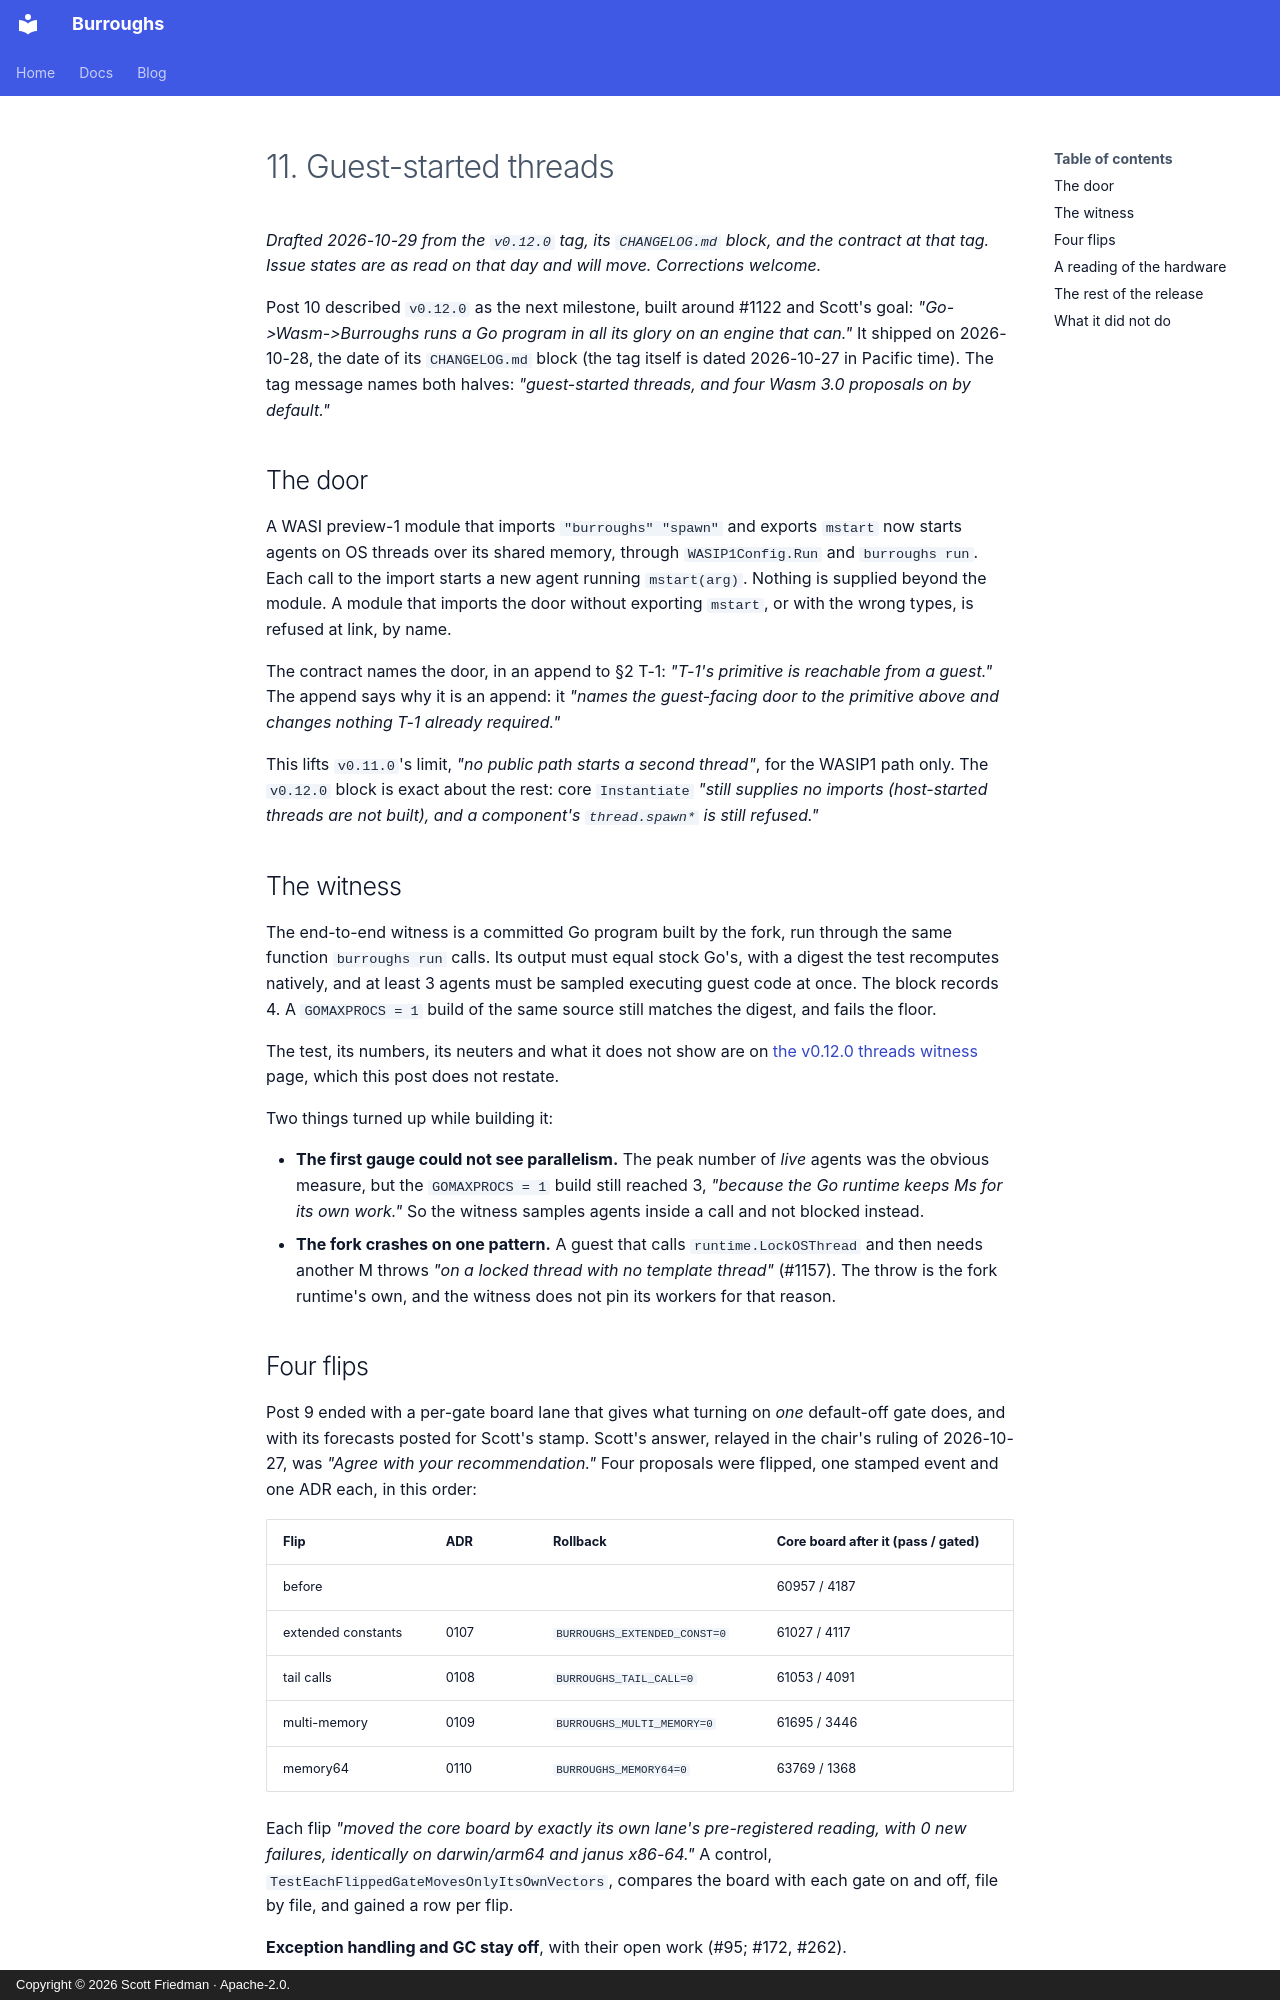

repository: scttfrdmn/burroughs.run · page: blog/posts/11-guest-started-threads/index.html · generator: mkdocs · copyright: Copyright © 2026 Scott Friedman · Apache-2.0.

---
date: 2026-10-28
slug: guest-started-threads
categories: [Building Burroughs]
written: 2026-10-29
---

# 11. Guest-started threads

*Drafted 2026-10-29 from the `v0.12.0` tag, its `CHANGELOG.md` block, and the contract at that tag. Issue states are as read on that day and will move. Corrections welcome.*

Post 10 described `v0.12.0` as the next milestone, built around #1122 and Scott's goal: *"Go->Wasm->Burroughs runs a Go program in all its glory on an engine that can."* It shipped on 2026-10-28, the date of its `CHANGELOG.md` block (the tag itself is dated 2026-10-27 in Pacific time). The tag message names both halves: *"guest-started threads, and four Wasm 3.0 proposals on by default."*

<!-- more -->

## The door

A WASI preview-1 module that imports `"burroughs" "spawn"` and exports `mstart` now starts agents on OS threads over its shared memory, through `WASIP1Config.Run` and `burroughs run`. Each call to the import starts a new agent running `mstart(arg)`. Nothing is supplied beyond the module. A module that imports the door without exporting `mstart`, or with the wrong types, is refused at link, by name.

The contract names the door, in an append to §2 T-1: *"T-1's primitive is reachable from a guest."* The append says why it is an append: it *"names the guest-facing door to the primitive above and changes nothing T-1 already required."*

This lifts `v0.11.0`'s limit, *"no public path starts a second thread"*, for the WASIP1 path only. The `v0.12.0` block is exact about the rest: core `Instantiate` *"still supplies no imports (host-started threads are not built), and a component's `thread.spawn*` is still refused."*

## The witness

The end-to-end witness is a committed Go program built by the fork, run through the same function `burroughs run` calls. Its output must equal stock Go's, with a digest the test recomputes natively, and at least 3 agents must be sampled executing guest code at once. The block records 4. A `GOMAXPROCS = 1` build of the same source still matches the digest, and fails the floor.

The test, its numbers, its neuters and what it does not show are on [the v0.12.0 threads witness](../../docs/threads-witness.md) page, which this post does not restate.

Two things turned up while building it:

- **The first gauge could not see parallelism.** The peak number of *live* agents was the obvious measure, but the `GOMAXPROCS = 1` build still reached 3, *"because the Go runtime keeps Ms for its own work."* So the witness samples agents inside a call and not blocked instead.
- **The fork crashes on one pattern.** A guest that calls `runtime.LockOSThread` and then needs another M throws *"on a locked thread with no template thread"* (#1157). The throw is the fork runtime's own, and the witness does not pin its workers for that reason.

## Four flips

Post 9 ended with a per-gate board lane that gives what turning on *one* default-off gate does, and with its forecasts posted for Scott's stamp. Scott's answer, relayed in the chair's ruling of 2026-10-27, was *"Agree with your recommendation."* Four proposals were flipped, one stamped event and one ADR each, in this order:

| Flip | ADR | Rollback | Core board after it (pass / gated) |
|---|---|---|---|
| before | | | 60957 / 4187 |
| extended constants | 0107 | `BURROUGHS_EXTENDED_CONST=0` | 61027 / 4117 |
| tail calls | 0108 | `BURROUGHS_TAIL_CALL=0` | 61053 / 4091 |
| multi-memory | 0109 | `BURROUGHS_MULTI_MEMORY=0` | 61695 / 3446 |
| memory64 | 0110 | `BURROUGHS_MEMORY64=0` | 63769 / 1368 |

Each flip *"moved the core board by exactly its own lane's pre-registered reading, with 0 new failures, identically on darwin/arm64 and janus x86-64."* A control, `TestEachFlippedGateMovesOnlyItsOwnVectors`, compares the board with each gate on and off, file by file, and gained a row per flip.

**Exception handling and GC stay off**, with their open work (#95; #172, #262).
